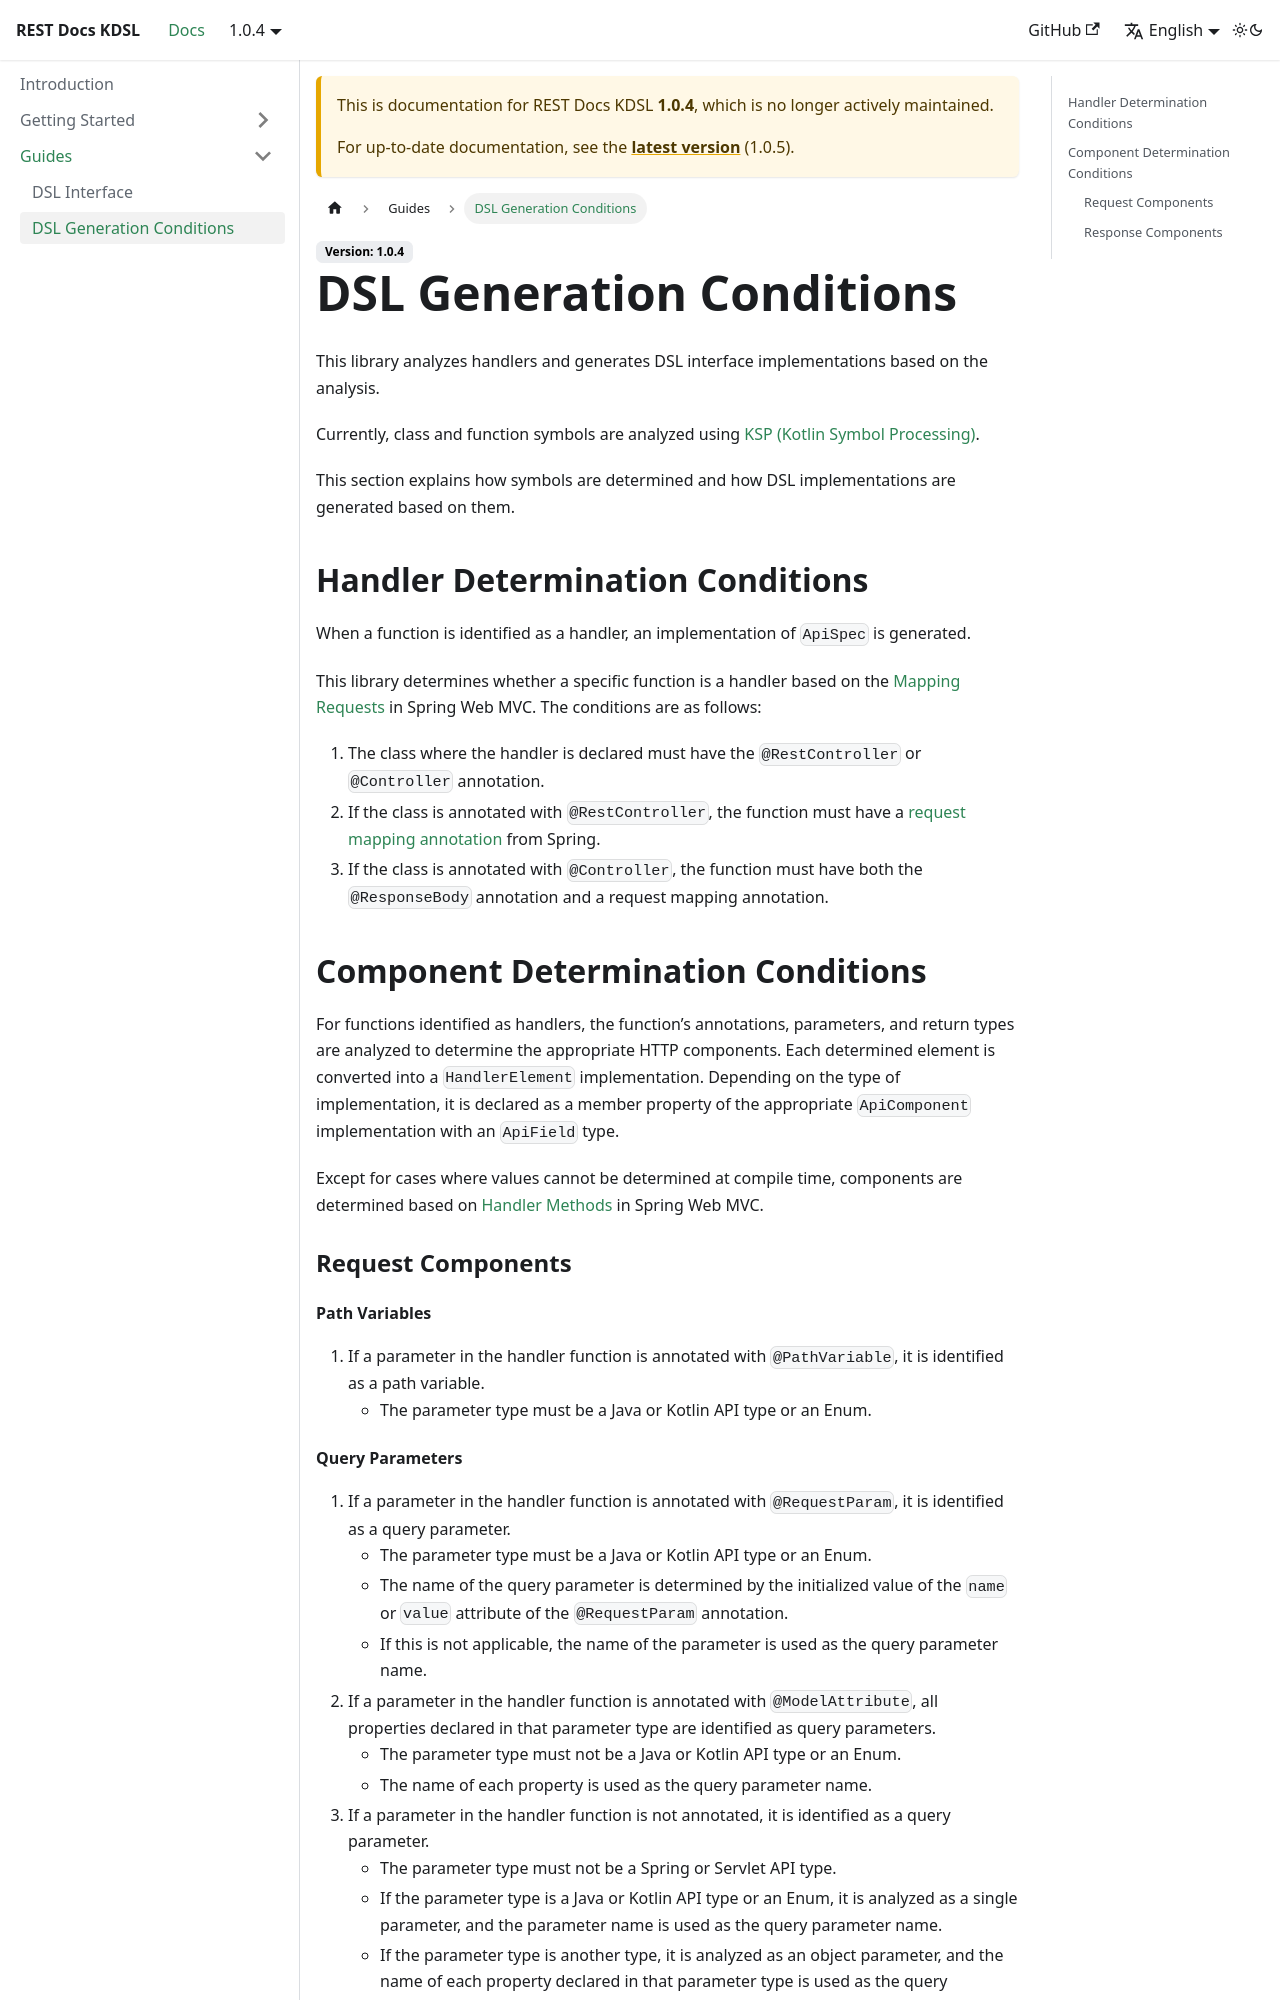

repository: cares0/rest-docs-kdsl · page: docs/1.0.4/guides/dsl-generation-condition/index.html · generator: docusaurus

---
sidebar_position: 2
---

# DSL Generation Conditions

This library analyzes handlers and generates DSL interface implementations based on the analysis.

Currently, class and function symbols are analyzed using [KSP (Kotlin Symbol Processing)](https://kotlinlang.org/docs/ksp-overview.html).

This section explains how symbols are determined and how DSL implementations are generated based on them.

## Handler Determination Conditions

When a function is identified as a handler, an implementation of `ApiSpec` is generated.

This library determines whether a specific function is a handler 
based on the [Mapping Requests](https://docs.spring.io/spring-framework/reference/web/webmvc/mvc-controller/ann-requestmapping.html) in Spring Web MVC. 
The conditions are as follows:

1. The class where the handler is declared must have the `@RestController` or `@Controller` annotation.
2. If the class is annotated with `@RestController`, the function must have a [request mapping annotation](https://docs.spring.io/spring-framework/reference/web/webmvc/mvc-controller/ann-requestmapping.html#mvc-ann-requestmapping-annotation) from Spring.
3. If the class is annotated with `@Controller`, the function must have both the `@ResponseBody` annotation and a request mapping annotation.

## Component Determination Conditions

For functions identified as handlers, the function’s annotations, parameters, 
and return types are analyzed to determine the appropriate HTTP components. 
Each determined element is converted into a `HandlerElement` implementation. 
Depending on the type of implementation, 
it is declared as a member property of the appropriate `ApiComponent` implementation with an `ApiField` type.

Except for cases where values cannot be determined at compile time, 
components are determined based on [Handler Methods](https://docs.spring.io/spring-framework/reference/web/webmvc/mvc-controller/ann-methods.html) in Spring Web MVC.

### Request Components

#### Path Variables
1. If a parameter in the handler function is annotated with `@PathVariable`, it is identified as a path variable.
   - The parameter type must be a Java or Kotlin API type or an Enum.
